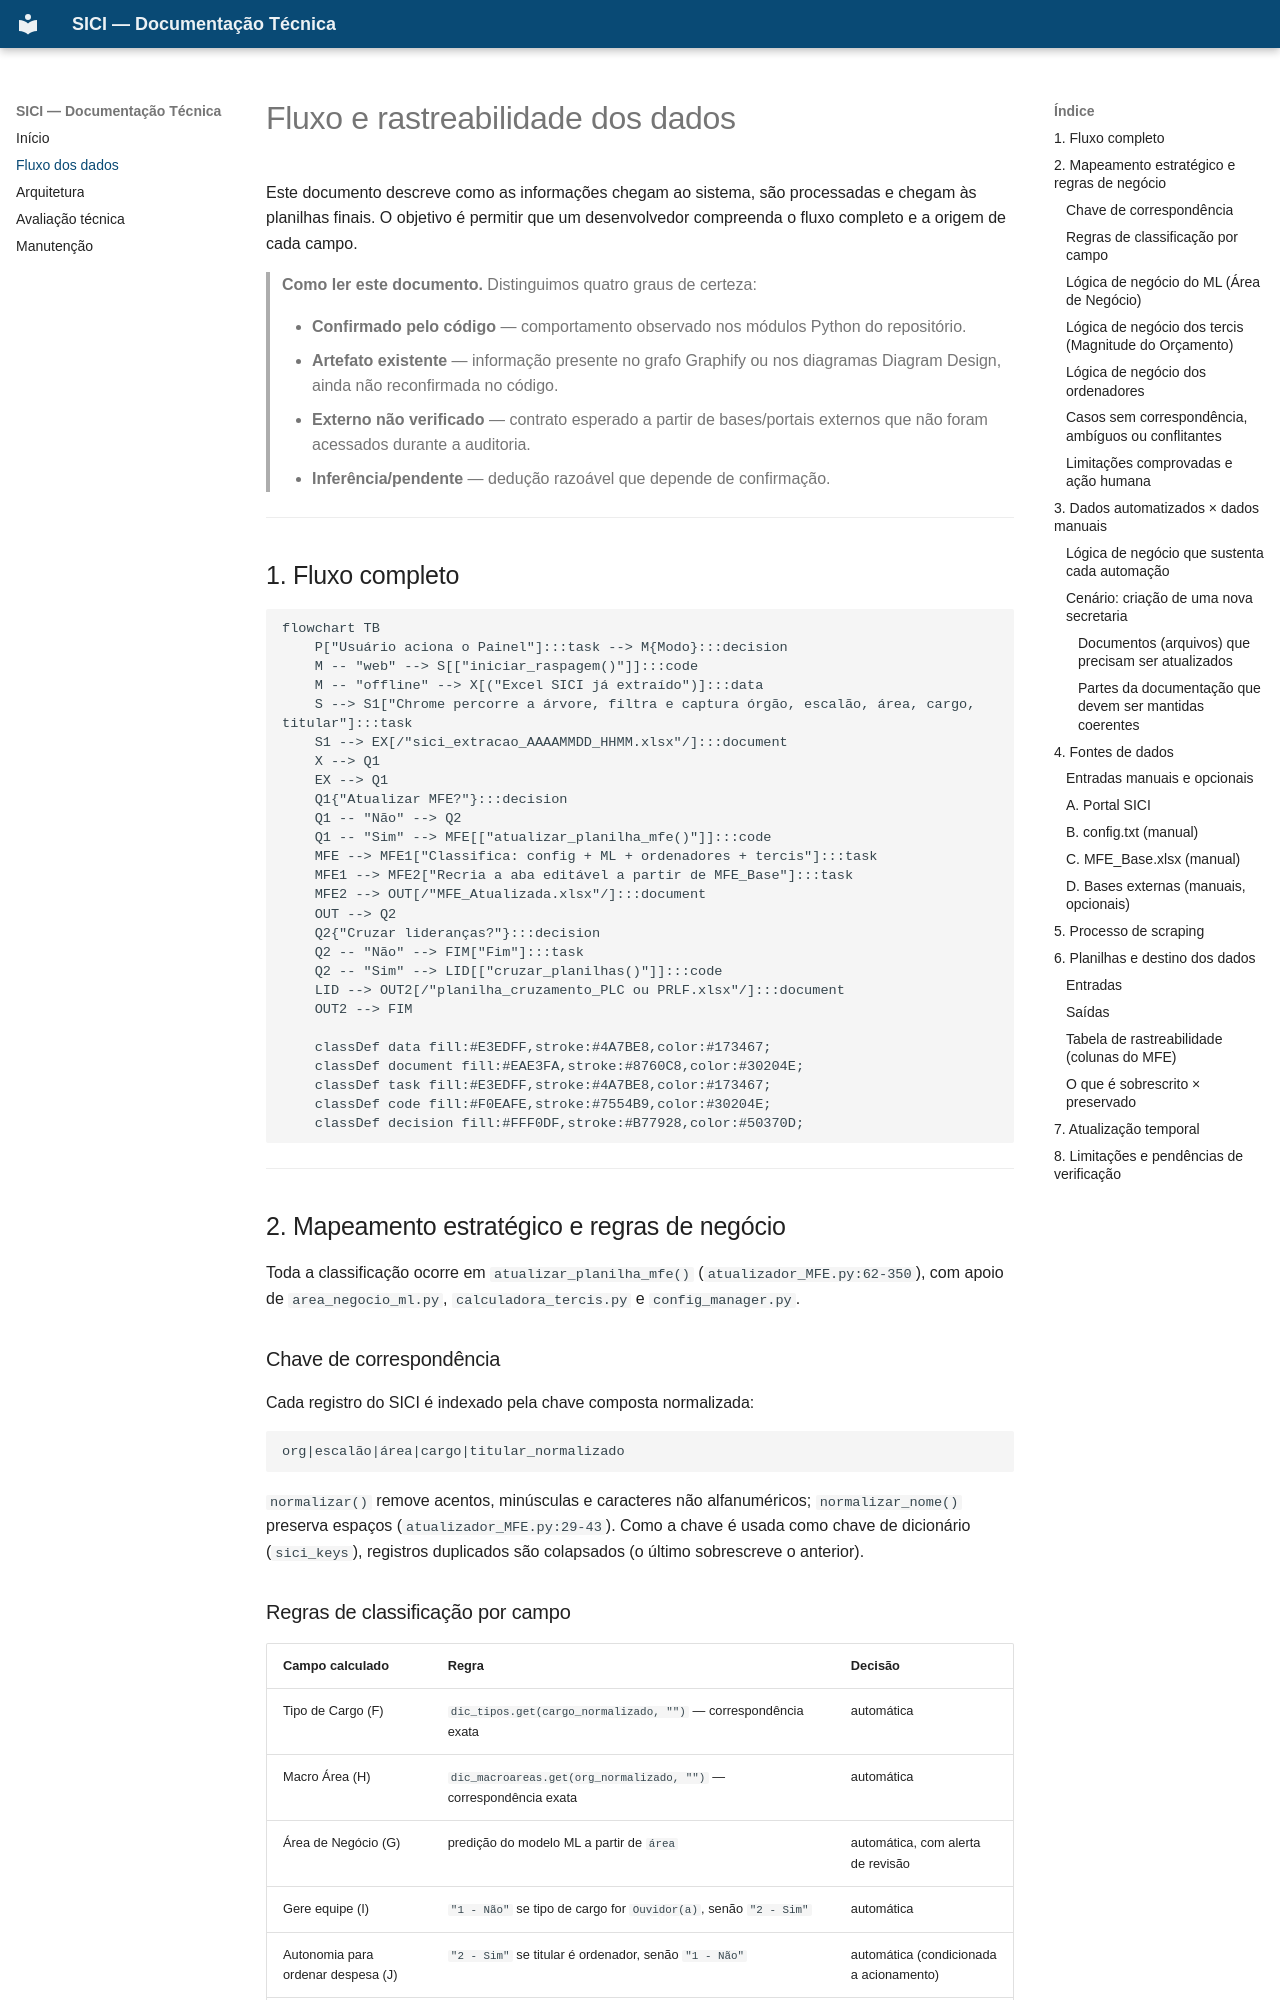

repository: fundacaojoaogoulart/webscrapper-SICI · page: data-lineage/index.html · generator: mkdocs

# Fluxo e rastreabilidade dos dados

Este documento descreve como as informações chegam ao sistema, são processadas e chegam às planilhas finais. O objetivo é permitir que um desenvolvedor compreenda o fluxo completo e a origem de cada campo.

> **Como ler este documento.** Distinguimos quatro graus de certeza:
>
> - **Confirmado pelo código** — comportamento observado nos módulos Python do repositório.
> - **Artefato existente** — informação presente no grafo Graphify ou nos diagramas Diagram Design, ainda não reconfirmada no código.
> - **Externo não verificado** — contrato esperado a partir de bases/portais externos que não foram acessados durante a auditoria.
> - **Inferência/pendente** — dedução razoável que depende de confirmação.

---

## 1. Fluxo completo

```mermaid
flowchart TB
    P["Usuário aciona o Painel"]:::task --> M{Modo}:::decision
    M -- "web" --> S[["iniciar_raspagem()"]]:::code
    M -- "offline" --> X[("Excel SICI já extraído")]:::data
    S --> S1["Chrome percorre a árvore, filtra e captura órgão, escalão, área, cargo, titular"]:::task
    S1 --> EX[/"sici_extracao_AAAAMMDD_HHMM.xlsx"/]:::document
    X --> Q1
    EX --> Q1
    Q1{"Atualizar MFE?"}:::decision
    Q1 -- "Não" --> Q2
    Q1 -- "Sim" --> MFE[["atualizar_planilha_mfe()"]]:::code
    MFE --> MFE1["Classifica: config + ML + ordenadores + tercis"]:::task
    MFE1 --> MFE2["Recria a aba editável a partir de MFE_Base"]:::task
    MFE2 --> OUT[/"MFE_Atualizada.xlsx"/]:::document
    OUT --> Q2
    Q2{"Cruzar lideranças?"}:::decision
    Q2 -- "Não" --> FIM["Fim"]:::task
    Q2 -- "Sim" --> LID[["cruzar_planilhas()"]]:::code
    LID --> OUT2[/"planilha_cruzamento_PLC ou PRLF.xlsx"/]:::document
    OUT2 --> FIM

    classDef data fill:#E3EDFF,stroke:#4A7BE8,color:#173467;
    classDef document fill:#EAE3FA,stroke:#8760C8,color:#30204E;
    classDef task fill:#E3EDFF,stroke:#4A7BE8,color:#173467;
    classDef code fill:#F0EAFE,stroke:#7554B9,color:#30204E;
    classDef decision fill:#FFF0DF,stroke:#B77928,color:#50370D;
```

---

## 2. Mapeamento estratégico e regras de negócio

Toda a classificação ocorre em `atualizar_planilha_mfe()` (`atualizador_MFE.py:62-350`), com apoio de `area_negocio_ml.py`, `calculadora_tercis.py` e `config_manager.py`.

### Chave de correspondência

Cada registro do SICI é indexado pela chave composta normalizada:

```
org|escalão|área|cargo|titular_normalizado
```

`normalizar()` remove acentos, minúsculas e caracteres não alfanuméricos; `normalizar_nome()` preserva espaços (`atualizador_MFE.py:29-43`). Como a chave é usada como chave de dicionário (`sici_keys`), registros duplicados são colapsados (o último sobrescreve o anterior).

### Regras de classificação por campo

| Campo calculado | Regra | Decisão |
|---|---|---|
| Tipo de Cargo (F) | `dic_tipos.get(cargo_normalizado, "")` — correspondência exata | automática |
| Macro Área (H) | `dic_macroareas.get(org_normalizado, "")` — correspondência exata | automática |
| Área de Negócio (G) | predição do modelo ML a partir de `área` | automática, com alerta de revisão |
| Gere equipe (I) | `"1 - Não"` se tipo de cargo for `Ouvidor(a)`, senão `"2 - Sim"` | automática |
| Autonomia para ordenar despesa (J) | `"2 - Sim"` se titular é ordenador, senão `"1 - Não"` | automática (condicionada a acionamento) |
| Poder de Decisão (L) | `"2 - Possui…"` se é ordenador **ou** cargo em `CARGO_EXATO` **ou** área contém texto de `AREA_CONTEM`; senão `"1 - Não possui…"` | automática |
| Magnitude do Orçamento (K) | classificação em tercis a partir dos empenhos | automática (condicionada a acionamento) |
